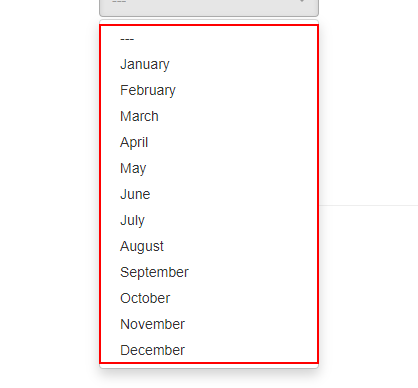
Task: GenerateYearlyReport Performer
Workflow: System1_DownloadReports

Step 1: get-text from the list
